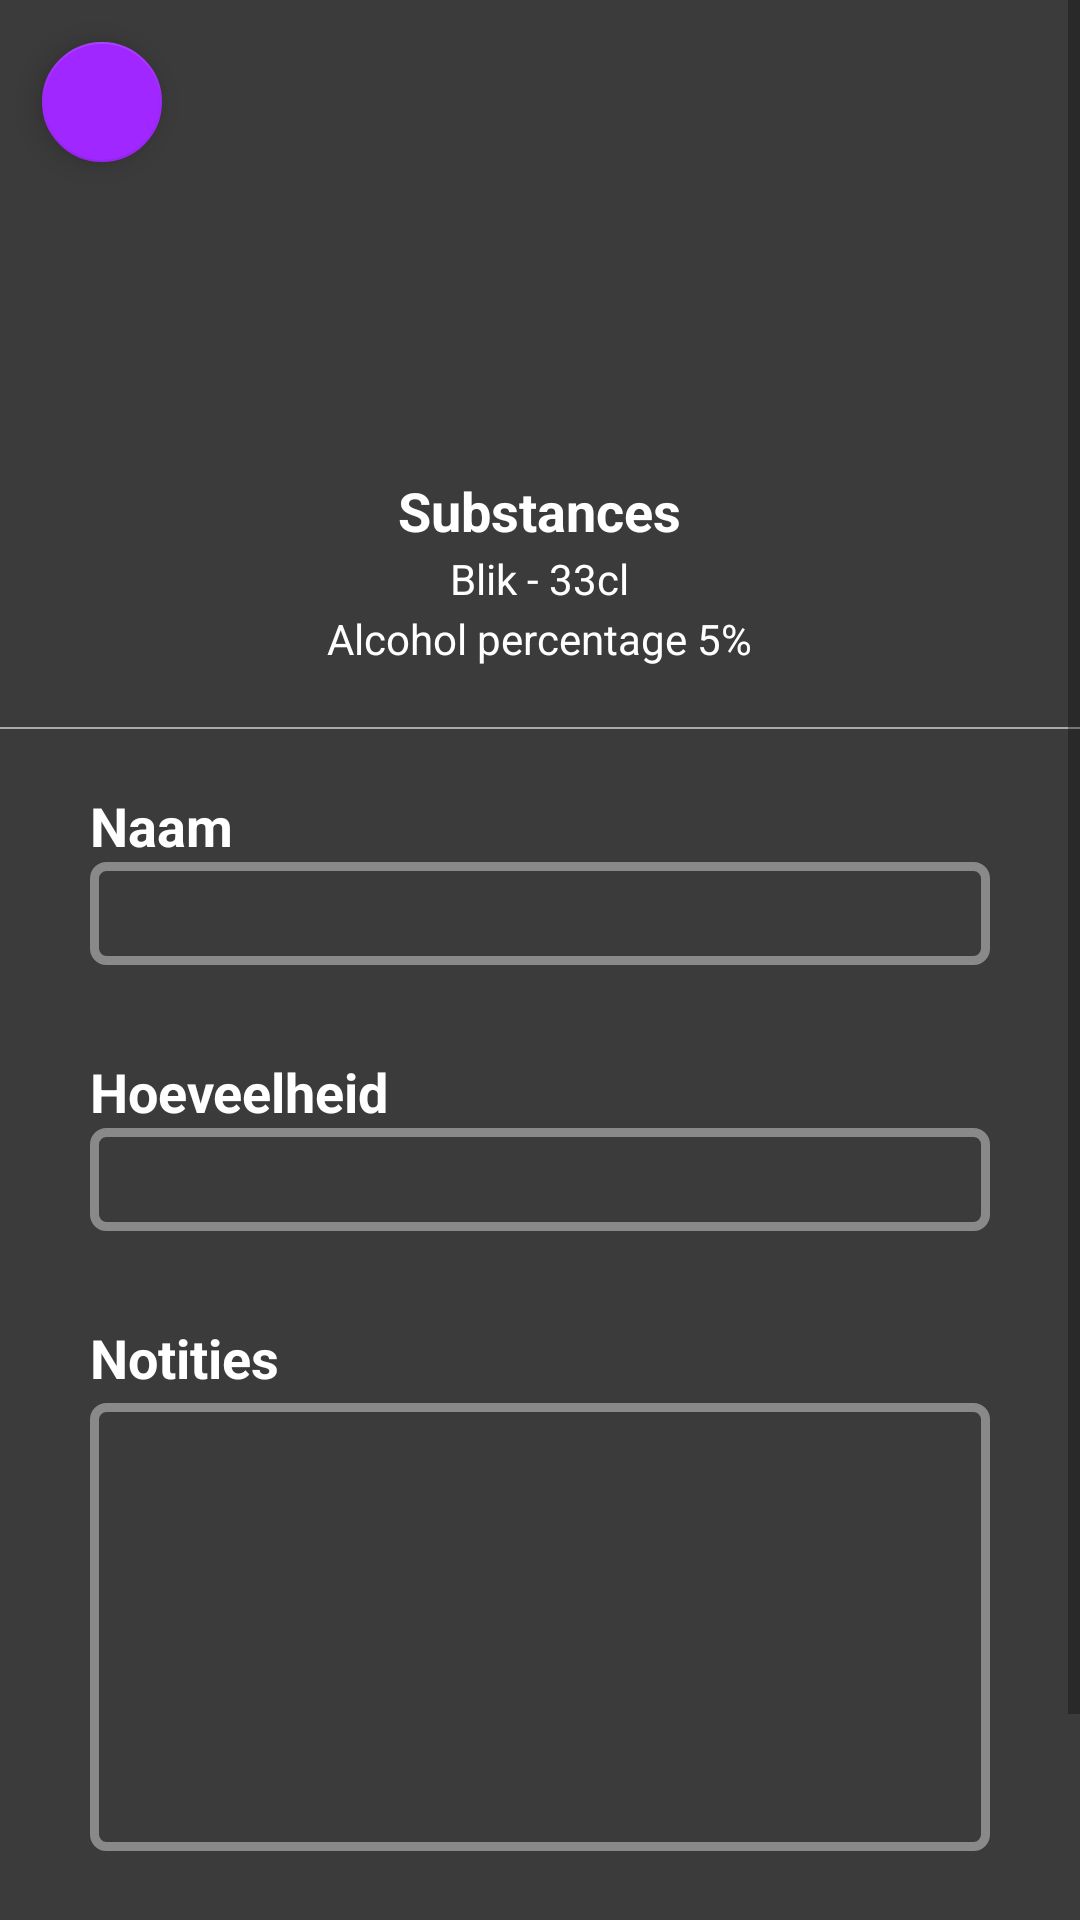

Android layout source for this screen:
<!-- AndroidManifest.xml: application theme AppTheme -->
<!-- res/layout/add_substance.xml -->
<?xml version="1.0" encoding="utf-8"?>
<RelativeLayout xmlns:android="http://schemas.android.com/apk/res/android"
    xmlns:app="http://schemas.android.com/apk/res-auto"
    xmlns:tools="http://schemas.android.com/tools"
    android:layout_width="match_parent"
    android:layout_height="match_parent"
    android:background="@color/PrimaryBackground">

    <com.google.android.material.floatingactionbutton.FloatingActionButton
        android:id="@+id/floatingActionButton"
        android:layout_width="40dp"
        android:layout_height="40dp"
        android:layout_gravity="bottom|right"
        android:layout_marginStart="10dp"
        android:layout_marginTop="10dp"
        app:backgroundTint="@color/colorPrimary"
        app:fabSize="mini"
        app:layout_constraintStart_toStartOf="parent"
        app:layout_constraintTop_toTopOf="parent"
        app:srcCompat="@drawable/arrow_back" />

    <ScrollView
        android:layout_width="415dp"
        android:layout_height="730dp"
        app:layout_constraintBottom_toBottomOf="parent"
        app:layout_constraintEnd_toEndOf="parent"
        app:layout_constraintHorizontal_bias="1.0"
        app:layout_constraintStart_toStartOf="parent"
        app:layout_constraintTop_toTopOf="parent">

        <LinearLayout
            android:layout_width="match_parent"
            android:layout_height="wrap_content"
            android:orientation="vertical">

            <ImageView
                android:id="@+id/PreviewImage"
                android:layout_width="100dp"
                android:layout_height="100dp"
                android:layout_marginTop="50dp"
                android:layout_gravity="center_horizontal"
                app:srcCompat="@drawable/ic_launcher_background" />

            <TextView
                android:id="@+id/Substance"
                android:layout_width="wrap_content"
                android:layout_height="wrap_content"
                android:layout_marginTop="8dp"
                android:text="@string/substances"
                android:textColor="@color/TextColor"
                android:textSize="18sp"
                android:textStyle="bold"
                android:layout_gravity="center_horizontal"
                app:layout_constraintEnd_toEndOf="parent"
                app:layout_constraintStart_toStartOf="parent"
                app:layout_constraintTop_toBottomOf="@+id/imageView" />

            <TextView
                android:id="@+id/liters"
                android:layout_width="wrap_content"
                android:layout_height="wrap_content"
                android:layout_marginTop="1dp"
                android:text="@string/blikBier"
                android:textColor="@color/TextColor"
                android:layout_gravity="center_horizontal"
                app:layout_constraintEnd_toEndOf="parent"
                app:layout_constraintStart_toStartOf="parent"
                app:layout_constraintTop_toBottomOf="@+id/textView2" />

            <TextView
                android:id="@+id/Percentage"
                android:layout_width="wrap_content"
                android:layout_height="wrap_content"
                android:layout_marginTop="1dp"
                android:text="@string/alcoholPercentage"
                android:textColor="@color/TextColor"
                app:layout_constraintEnd_toEndOf="parent"
                app:layout_constraintHorizontal_bias="0.498"
                android:layout_gravity="center_horizontal"
                app:layout_constraintStart_toStartOf="parent"
                app:layout_constraintTop_toBottomOf="@+id/textView3" />

            <View
                android:id="@+id/view"
                android:layout_width="match_parent"
                android:layout_height="0.5dp"
                android:layout_marginTop="20dp"
                android:background="@android:color/darker_gray"
                app:layout_constraintEnd_toEndOf="parent"
                app:layout_constraintHorizontal_bias="1.0"
                app:layout_constraintStart_toStartOf="parent"
                app:layout_constraintTop_toBottomOf="@+id/textView4" />


            <TextView
                android:id="@+id/textView6"
                android:layout_width="300dp"
                android:layout_height="wrap_content"
                android:layout_gravity="center"
                android:layout_marginTop="20dp"
                android:text="Naam"
                android:textColor="@color/TextColor"
                android:textSize="18sp"
                android:textStyle="bold" />

            <EditText
                android:id="@+id/Substance_name"
                android:layout_width="300dp"
                android:layout_height="wrap_content"
                android:layout_gravity="center"
                android:layout_marginBottom="30dp"
                android:background="@drawable/text_view_border"
                android:drawablePadding="5dp"
                android:ems="10"
                android:inputType="textPersonName"
                android:padding="5dp"
                android:textColor="@color/TextColor"
                android:textColorHint="@color/TextColor" />

            <TextView
                android:id="@+id/hoeveelheid"
                android:layout_width="300dp"
                android:layout_height="wrap_content"
                android:layout_gravity="center"
                android:text="Hoeveelheid"
                android:textColor="@color/TextColor"
                android:textSize="18sp"
                android:textStyle="bold" />

            <EditText
                android:id="@+id/editText7"
                android:layout_width="300dp"
                android:layout_height="wrap_content"
                android:layout_gravity="center"
                android:background="@drawable/text_view_border"
                android:drawablePadding="5dp"
                android:ems="10"
                android:inputType="number"

                android:padding="5dp"
                android:textColor="@color/TextColor"
                android:textColorHint="@color/TextColor" />

            <TextView
                android:id="@+id/textView7"
                android:layout_width="300dp"
                android:layout_height="wrap_content"
                android:layout_gravity="center"
                android:layout_marginTop="30dp"
                android:text="Notities"
                android:textSize="18sp"
                android:textStyle="bold"
                android:textColor="@color/TextColor" />

            <EditText
                android:id="@+id/textArea_information"
                android:layout_width="300dp"
                android:layout_height="wrap_content"
                android:background="@drawable/text_view_border"
                android:gravity="top|left"
                android:inputType="textMultiLine"
                android:lines="6"
                android:layout_marginTop="3dp"
                android:layout_gravity="center"
                android:overScrollMode="always"
                android:padding="10dp"
                android:scrollbarStyle="insideInset"
                android:scrollbars="vertical"
                android:scrollHorizontally="false"
                android:textAppearance="?android:attr/textAppearanceMedium"
                android:textColor="@color/TextColor"
                android:textColorHint="@color/TextColor" />

            <Button
                android:id="@+id/AddSubstance"
                android:layout_width="300dp"
                android:layout_height="40dp"
                android:layout_gravity="center"
                android:layout_marginTop="30dp"
                android:layout_marginBottom="30dp"
                android:background="@color/colorPrimary"
                android:text="Button" />

        </LinearLayout>
    </ScrollView>

</RelativeLayout>
<!-- resources referenced by this layout -->
<resources>
  <color name="PrimaryBackground">#3C3B3B</color>
  <color name="TextColor">#FFFFFF</color>
  <color name="colorPrimary">#A027FF</color>
  <!-- drawable text_view_border (drawable-v24) -->
  <?xml version="1.0" encoding="utf-8"?>
  <shape xmlns:android="http://schemas.android.com/apk/res/android"
      android:shape="rectangle">
      <stroke
          android:color="@color/TextColorFade"
          android:width="3dp"
          ></stroke>
      <corners android:radius="4dp"></corners>
  
  
  </shape>
  <string name="alcoholPercentage">Alcohol percentage 5%</string>
  <string name="blikBier">Blik - 33cl</string>
  <string name="substances">Substances</string>
  <style name="AppTheme" parent="Theme.MaterialComponents.Light.NoActionBar">
          
          <item name="colorPrimary">@color/colorPrimary</item>
          <item name="colorPrimaryDark">@color/colorPrimaryDark</item>
          <item name="colorAccent">@color/colorAccent</item>
          <item name="colorOnSurface">@color/TextColor</item>
          <item name="colorSurface">@color/colorSurface</item>
      </style>
  <color name="TextColorFade">#66FFFFFF</color>
  <color name="colorPrimaryDark">#A027FF</color>
  <color name="colorAccent">#03DAC5</color>
  <color name="colorSurface">@color/panel</color>
  <color name="panel">#8C8888</color>
</resources>
